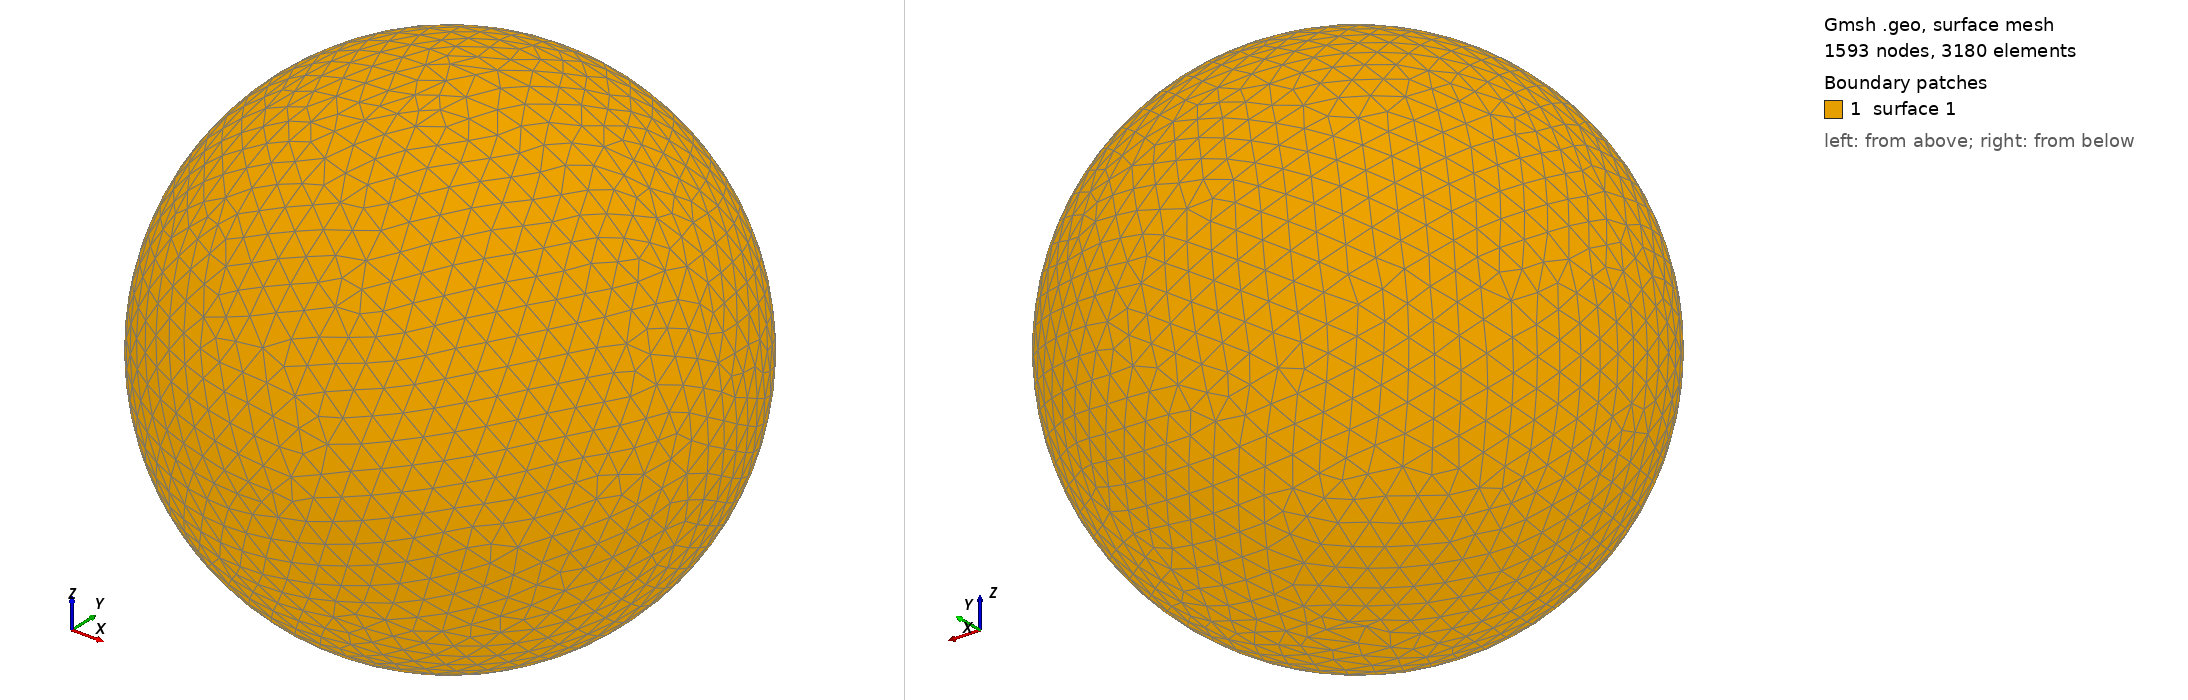

Gmsh geometry script, surface-meshed: 1593 nodes, 3180 surface elements. Boundary patches (legend numbers): 1 surface 1. Left view from above one corner, right view from below the opposite corner. The script declares no physical surfaces, so the legend lists its geometric surfaces. The drawing asked Gmsh for element sizes between 1% and 20% of the model's largest extent; the script's own settings can give other sizes.

=== shot1627.geo (drawn) ===
SetFactory("OpenCASCADE");
Point(1) = {0,0,0,0};
Sphere(1) = {0,0,0,0.06634000};
MeshSize{ PointsOf{ Surface{:}; } } = 0.006634000;
Mesh.ElementOrder=1;
Mesh.Format=39;
